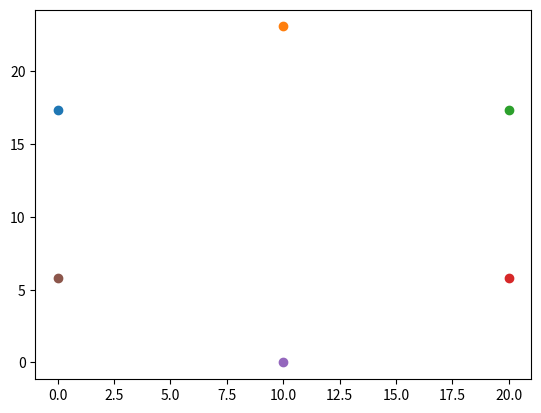

The script that saved this image:
from typing import NamedTuple, Tuple

import numpy as np
import matplotlib as mpl
from matplotlib import cm
from matplotlib.colors import LogNorm


def get_cmap(y):
    y = np.array(y)
    norm = mpl.colors.Normalize(vmin=y.min(), vmax=y.max())
    cmap = mpl.cm.ScalarMappable(norm=norm, cmap='jet')
    cmap.set_array([])
    return cmap


class MapSize(NamedTuple):
    t_size: int
    x_size: int
    number_of_particles: int
    dim: int = 2

    @property
    def shape(self) -> Tuple[int, ...]:
        return (self.t_size, *self.image_shape)

    @property
    def image_shape(self) -> Tuple[int, ...]:
        return tuple(self.x_size for _ in range(self.dim))

    def asdict(self) -> dict:
        return dict(t_size=self.t_size,
                    x_size=self.x_size,
                    number_of_particles=self.number_of_particles,
                    dim=self.dim,
                    )


def calc_polygons_new(startx, starty, endx, endy, radius):
    sl = (2 * radius) * np.tan(np.pi / 6)

    # calculate coordinates of the hexagon points
    p = sl * 0.5
    b = sl * np.cos(np.radians(30))
    w = b * 2
    h = 2 * sl

    # offsets for moving along and up rows
    xoffset = b
    yoffset = 3 * p

    row = 1

    shifted_xs = []
    straight_xs = []
    shifted_ys = []
    straight_ys = []

    while startx < endx:
        xs = [startx, startx, startx + b, startx + w, startx + w, startx + b, startx]
        straight_xs.append(xs)
        shifted_xs.append([xoffset + x for x in xs])
        startx += w

    while starty < endy:
        ys = [starty + p, starty + (3 * p), starty + h, starty + (3 * p), starty + p, starty, starty + p]
        (straight_ys if row % 2 else shifted_ys).append(ys)
        starty += yoffset
        row += 1

    polygons = [zip(xs, ys) for xs in shifted_xs for ys in shifted_ys] + [zip(xs, ys) for xs in straight_xs for ys in
                                                                          straight_ys]
    return polygons


if __name__ == '__main__':
    import matplotlib.pyplot as plt
    for z in calc_polygons_new(startx=0,
                               starty=0,
                               endx=15,
                               endy=15,
                               radius=10):
        for xs, ys in z:
            for x, y in z:
                plt.scatter(x, y)
    plt.show()
